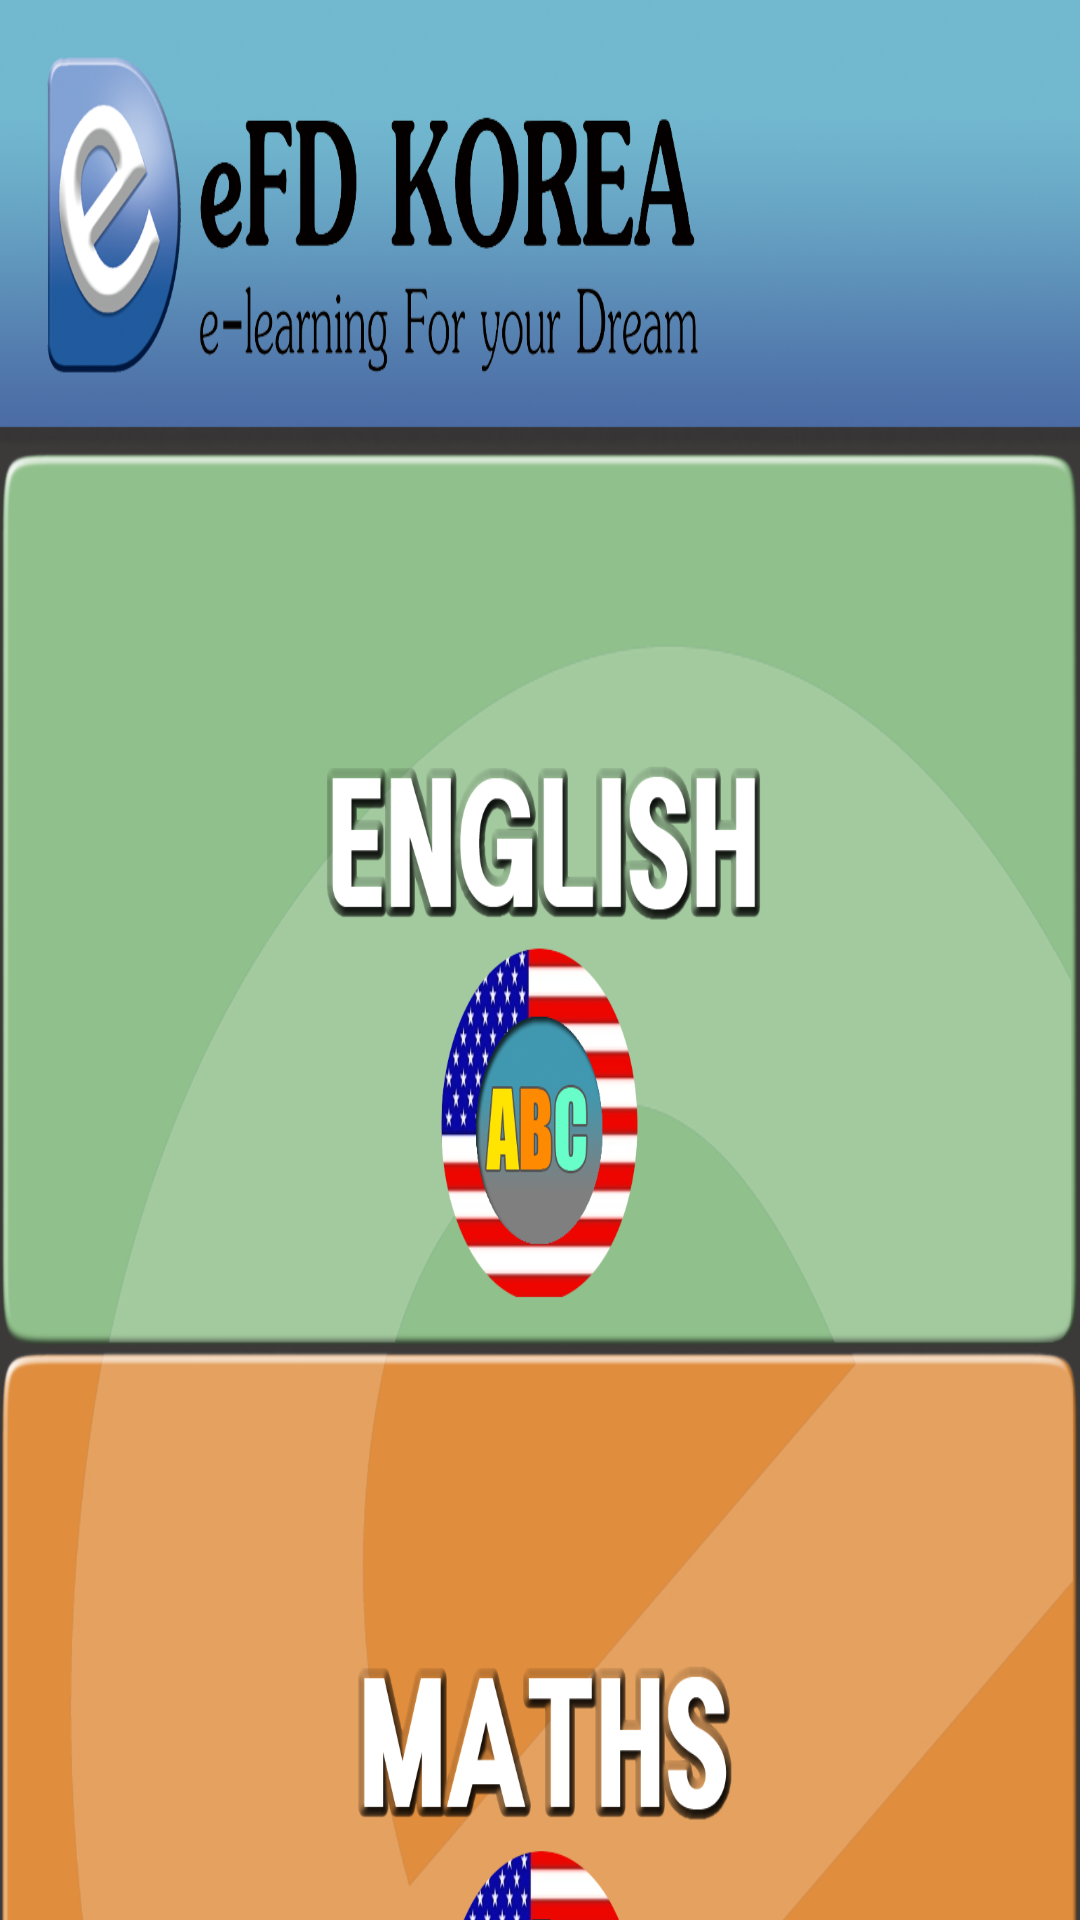

This screen was rendered from an Android layout file. Write that file and the resources it references.
<!-- AndroidManifest.xml: application theme AppTheme.NoActionBar -->
<!-- res/layout/activity_subject.xml -->
<?xml version="1.0" encoding="utf-8"?>
<RelativeLayout xmlns:android="http://schemas.android.com/apk/res/android"
    xmlns:app="http://schemas.android.com/apk/res-auto"
    xmlns:tools="http://schemas.android.com/tools"
    android:layout_width="match_parent"
    android:layout_height="match_parent"
    tools:context="com.example.t_project.SubjectActivity"
    android:background="#ffffff">

    <LinearLayout
        android:layout_width="match_parent"
        android:layout_height="match_parent"
        android:background="#3C3939"
        android:orientation="vertical">

        <LinearLayout
            android:layout_width="match_parent"
            android:layout_height="wrap_content"
            android:background="#585858"
            android:orientation="horizontal">

        </LinearLayout>

        <TextView
            android:id="@+id/textView1"
            android:layout_width="match_parent"
            android:layout_height="150dp"
            android:background="@drawable/efd_title"
            android:gravity="center"
            android:textColorHint="#111111"
            android:textSize="100dp"
            android:textStyle="bold" />

        <LinearLayout
            android:layout_width="match_parent"
            android:layout_height="wrap_content">

            <Button
                android:id="@+id/button1"
                android:layout_width="match_parent"
                android:layout_height="300dp"
                android:background="@drawable/eng_button"
                android:text="ENGLISH"
                android:textColor="#00FFFFFF"
                android:textSize="95dp" />
        </LinearLayout>

        <LinearLayout
            android:layout_width="match_parent"
            android:layout_height="wrap_content">

            <Button
                android:id="@+id/button2"
                android:layout_width="match_parent"
                android:layout_height="300dp"
                android:background="@drawable/math_button"
                android:text="MATHMATHICS"
                android:textAllCaps="false"
                android:textColor="#00FFFFFF"
                android:textSize="95dp" />
        </LinearLayout>

        <LinearLayout
            android:layout_width="match_parent"
            android:layout_height="wrap_content">

            <Button
                android:id="@+id/button3"
                android:layout_width="match_parent"
                android:layout_height="300dp"
                android:background="@drawable/sci_button"
                android:text="SCIENCE"
                android:textAllCaps="false"
                android:textColor="#00FFFFFF"
                android:textColorHighlight="#009E4E4E"
                android:textSize="95dp" />

        </LinearLayout>


    </LinearLayout>


</RelativeLayout>
<!-- resources referenced by this layout -->
<resources>
  <!-- drawable efd_title: png bitmap (drawable, 343859 bytes) -->
  <!-- drawable eng_button: png bitmap (drawable, 144958 bytes) -->
  <!-- drawable math_button: png bitmap (drawable, 172981 bytes) -->
  <!-- drawable sci_button: png bitmap (drawable, 241819 bytes) -->
  <style name="AppTheme.NoActionBar">
          <item name="windowActionBar">false</item>
          <item name="windowNoTitle">true</item>
      </style>
</resources>
